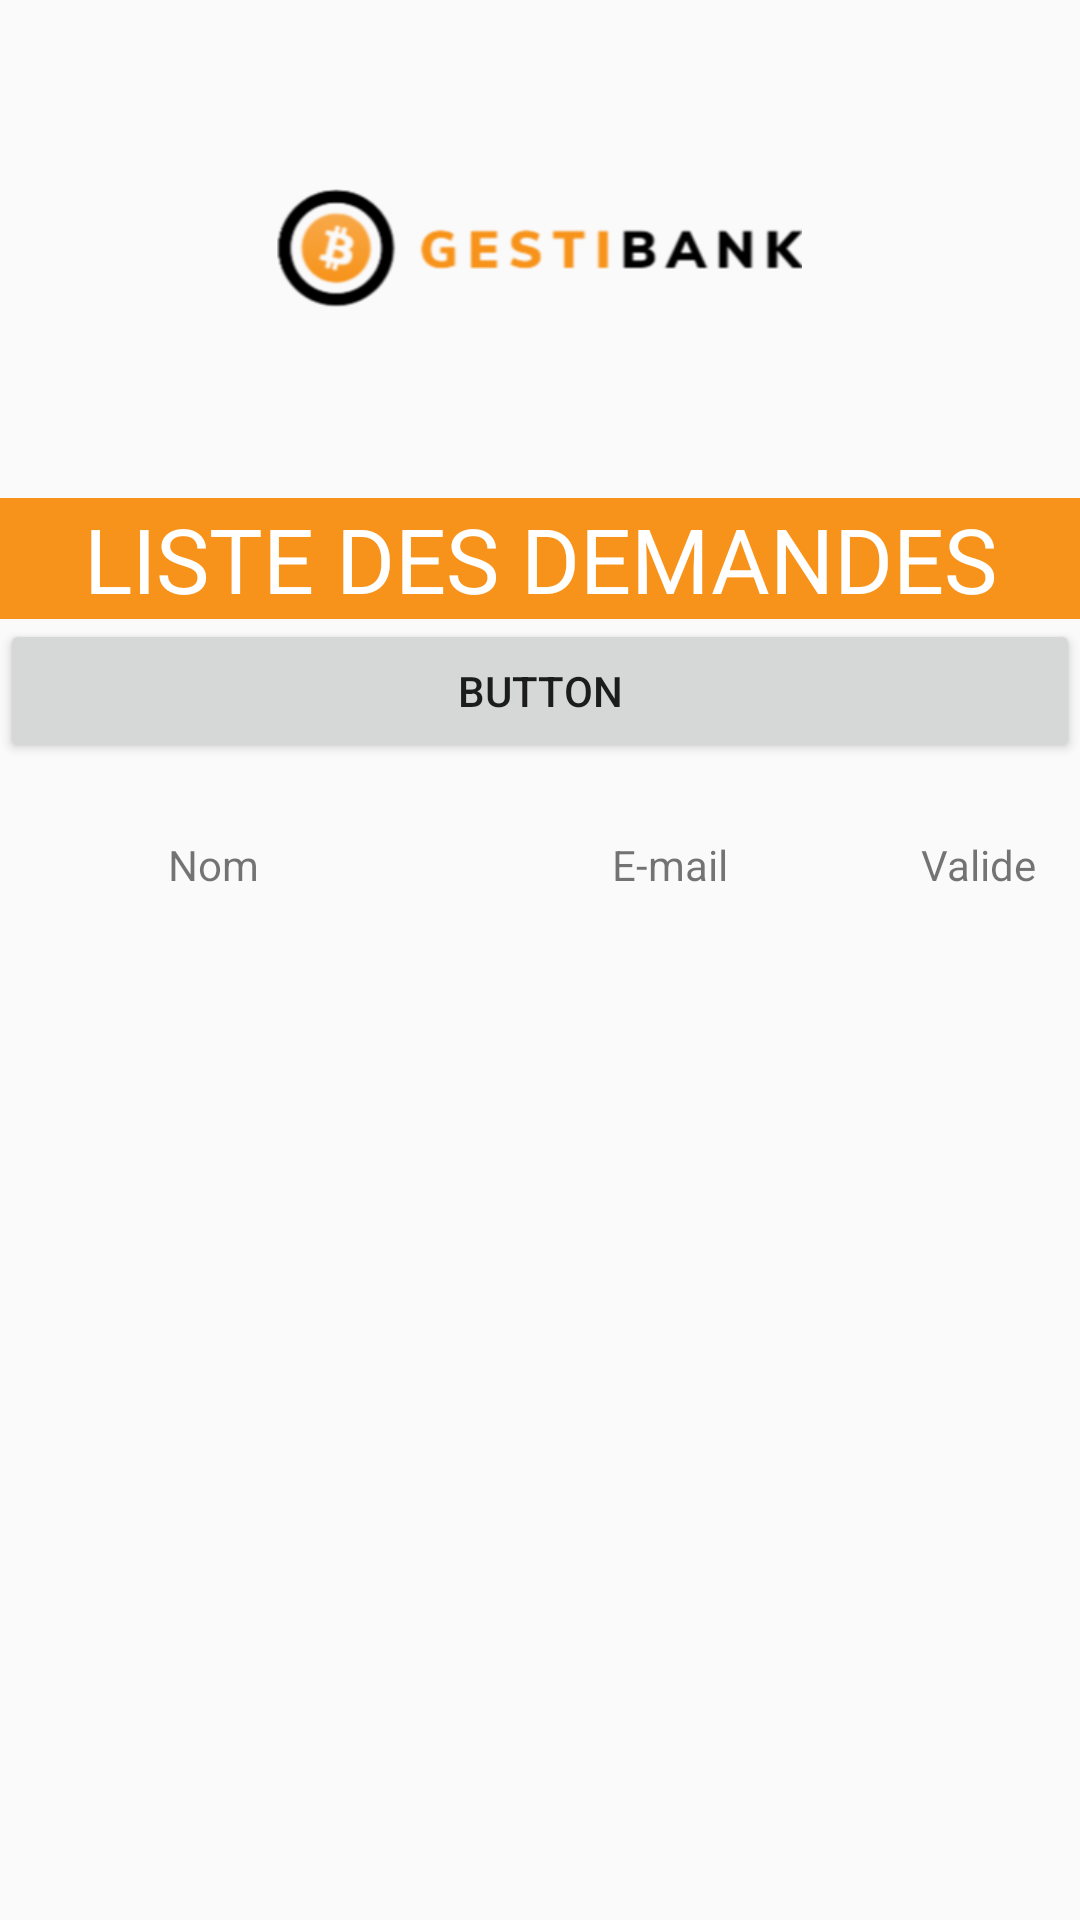

Layout XML and referenced resources for this Android screen:
<!-- AndroidManifest.xml: application theme Theme.GestiBank -->
<!-- res/layout/activity_liste_demande.xml -->
<?xml version="1.0" encoding="utf-8"?>
<LinearLayout
    xmlns:android="http://schemas.android.com/apk/res/android"
    xmlns:app="http://schemas.android.com/apk/res-auto"
    xmlns:tools="http://schemas.android.com/tools"
    android:layout_width="match_parent"
    android:layout_height="match_parent"
    tools:context="com.sip.gestibank.ListeDemande"
    android:orientation="vertical">

        <ImageView
            android:id="@+id/imageViewLogo"
            android:layout_gravity="center_horizontal"
            android:layout_width="175dp"
            android:layout_height="126dp"
            android:layout_marginTop="20dp"
            app:srcCompat="@drawable/gestibank" />

            <TextView
                android:id="@+id/textViewCreerCompte"
                android:layout_width="match_parent"
                android:layout_height="wrap_content"
                android:layout_gravity="center_horizontal"
                android:layout_marginTop="20dp"
                android:background="#F7931A"
                android:text="LISTE DES DEMANDES"
                android:textAlignment="center"
                android:textColor="@color/white"
                android:textSize="30sp" />


    <Button
        android:id="@+id/btnTest"
        android:layout_width="match_parent"
        android:layout_height="wrap_content"
        android:onClick="getClient"
        android:text="Button" />

    <LinearLayout
            android:layout_width="match_parent"
            android:layout_height="wrap_content"
            android:layout_marginTop="20dp"
            tools:context="com.sip.gestibank.creationCompte"
            android:orientation="horizontal">

            <LinearLayout
                android:layout_width="match_parent"
                android:layout_height="wrap_content"
                android:weightSum="4"> 

                <TextView
                    android:id="@+id/textViewCol1"
                    android:layout_width="130dp"
                    android:layout_height="wrap_content"
                    android:layout_weight="1"
                    android:gravity="center"
                    android:text="Nom"
                    android:textAppearance="?android:attr/textAppearanceSmall" />

                <TextView
                    android:id="@+id/textViewCol2"
                    android:layout_width="150dp"
                    android:layout_height="28dp"
                    android:layout_weight="1"
                    android:gravity="center"
                    android:text="E-mail"
                    android:textAppearance="?android:attr/textAppearanceSmall" />

                

                <TextView
                    android:id="@+id/textViewCol4"
                    android:layout_width="30dp"
                    android:layout_height="28dp"
                    android:layout_weight="1"
                    android:gravity="center"
                    android:text="Valider"
                    android:textAppearance="?android:attr/textAppearanceSmall" />



            </LinearLayout>
        </LinearLayout>



    <TextView
        android:id="@+id/textViewNom"
        android:layout_width="wrap_content"
        android:layout_height="wrap_content"
        />


    <ListView
        android:id="@+id/listView"
        android:layout_width="wrap_content"
        android:layout_height="wrap_content"
        tools:listitem="@android:layout/simple_list_item_1" />


</LinearLayout>
<!-- resources referenced by this layout -->
<resources>
  <!-- drawable gestibank: png bitmap (drawable, 21394 bytes) -->
  <style name="Theme.GestiBank" parent="Theme.AppCompat.Light.NoActionBar">
          
          <item name="colorPrimary">@color/white</item>
          <item name="colorPrimaryVariant">@color/black</item>
          <item name="colorOnPrimary">@color/white</item>
          
          <item name="colorSecondary">@color/teal_200</item>
          <item name="colorSecondaryVariant">@color/teal_700</item>
          <item name="colorOnSecondary">@color/black</item>
          
          <item name="android:statusBarColor" tools:targetApi="l">?attr/colorPrimaryVariant</item>
          
      </style>
  <!-- not gathered from this repository: default colours our renderer supplied (Android Studio template values) -->
  <color name="teal_200">#FF03DAC5</color>
  <color name="teal_700">#FF018786</color>
  <color name="black">#FF000000</color>
  <color name="white">#FFFFFFFF</color>
</resources>
